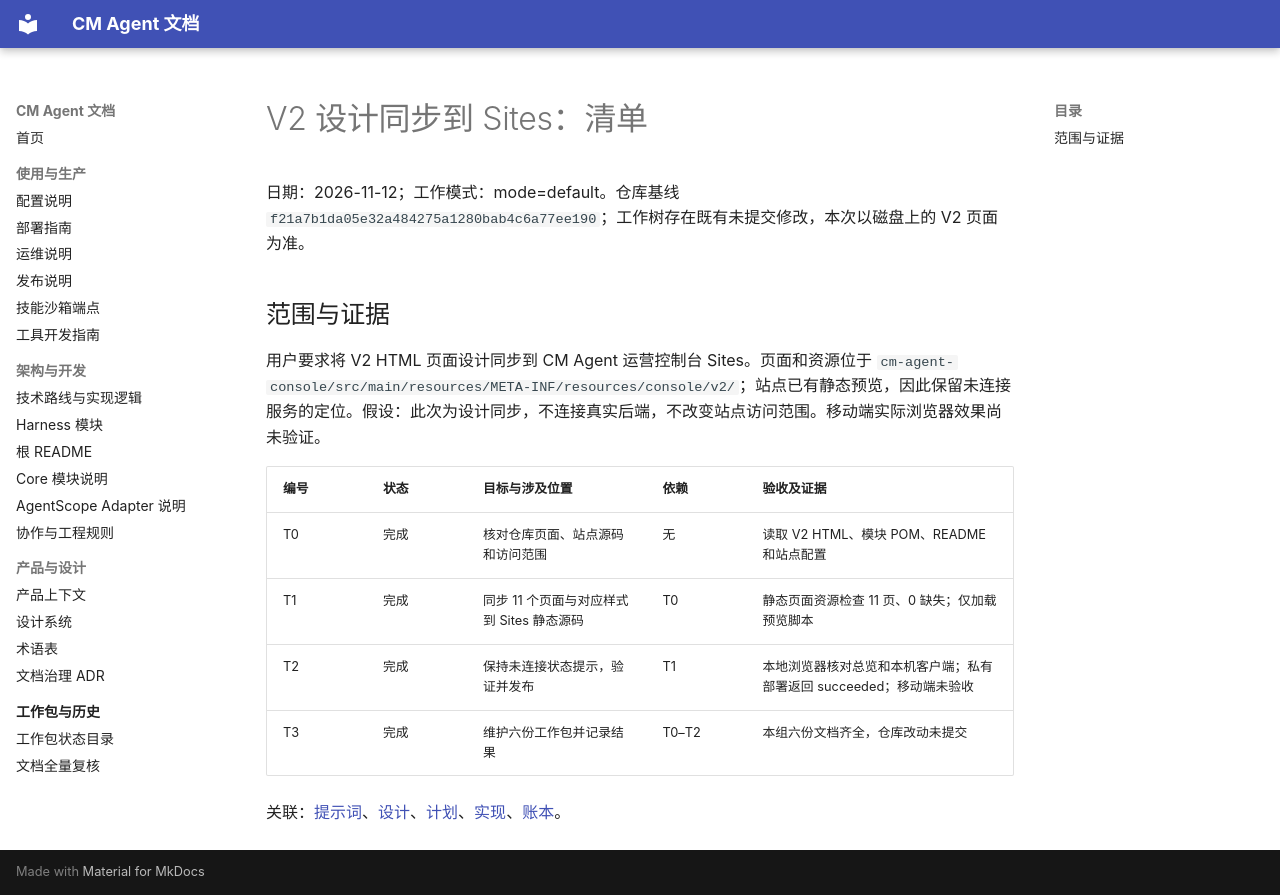

repository: cmming/cm-agent · page: superpowers/checklists/2026-11-12-sites-v2-design-sync-checklist/index.html · generator: mkdocs

# V2 设计同步到 Sites：清单

日期：2026-11-12；工作模式：mode=default。仓库基线 `f21a7b1da05e32a484275a1280bab4c6a77ee190`；工作树存在既有未提交修改，本次以磁盘上的 V2 页面为准。

## 范围与证据

用户要求将 V2 HTML 页面设计同步到 CM Agent 运营控制台 Sites。页面和资源位于 `cm-agent-console/src/main/resources/META-INF/resources/console/v2/`；站点已有静态预览，因此保留未连接服务的定位。假设：此次为设计同步，不连接真实后端，不改变站点访问范围。移动端实际浏览器效果尚未验证。

| 编号 | 状态 | 目标与涉及位置 | 依赖 | 验收及证据 |
|---|---|---|---|---|
| T0 | 完成 | 核对仓库页面、站点源码和访问范围 | 无 | 读取 V2 HTML、模块 POM、README 和站点配置 |
| T1 | 完成 | 同步 11 个页面与对应样式到 Sites 静态源码 | T0 | 静态页面资源检查 11 页、0 缺失；仅加载预览脚本 |
| T2 | 完成 | 保持未连接状态提示，验证并发布 | T1 | 本地浏览器核对总览和本机客户端；私有部署返回 succeeded；移动端未验收 |
| T3 | 完成 | 维护六份工作包并记录结果 | T0–T2 | 本组六份文档齐全，仓库改动未提交 |

关联：[提示词](../prompts/2026-11-12-sites-v2-design-sync-prompt.md)、[设计](../specs/2026-11-12-sites-v2-design-sync-design.md)、[计划](../plans/2026-11-12-sites-v2-design-sync.md)、[实现](../implementation/2026-11-12-sites-v2-design-sync-implementation-design.md)、[账本](../progress/2026-11-12-sites-v2-design-sync-ledger.md)。
